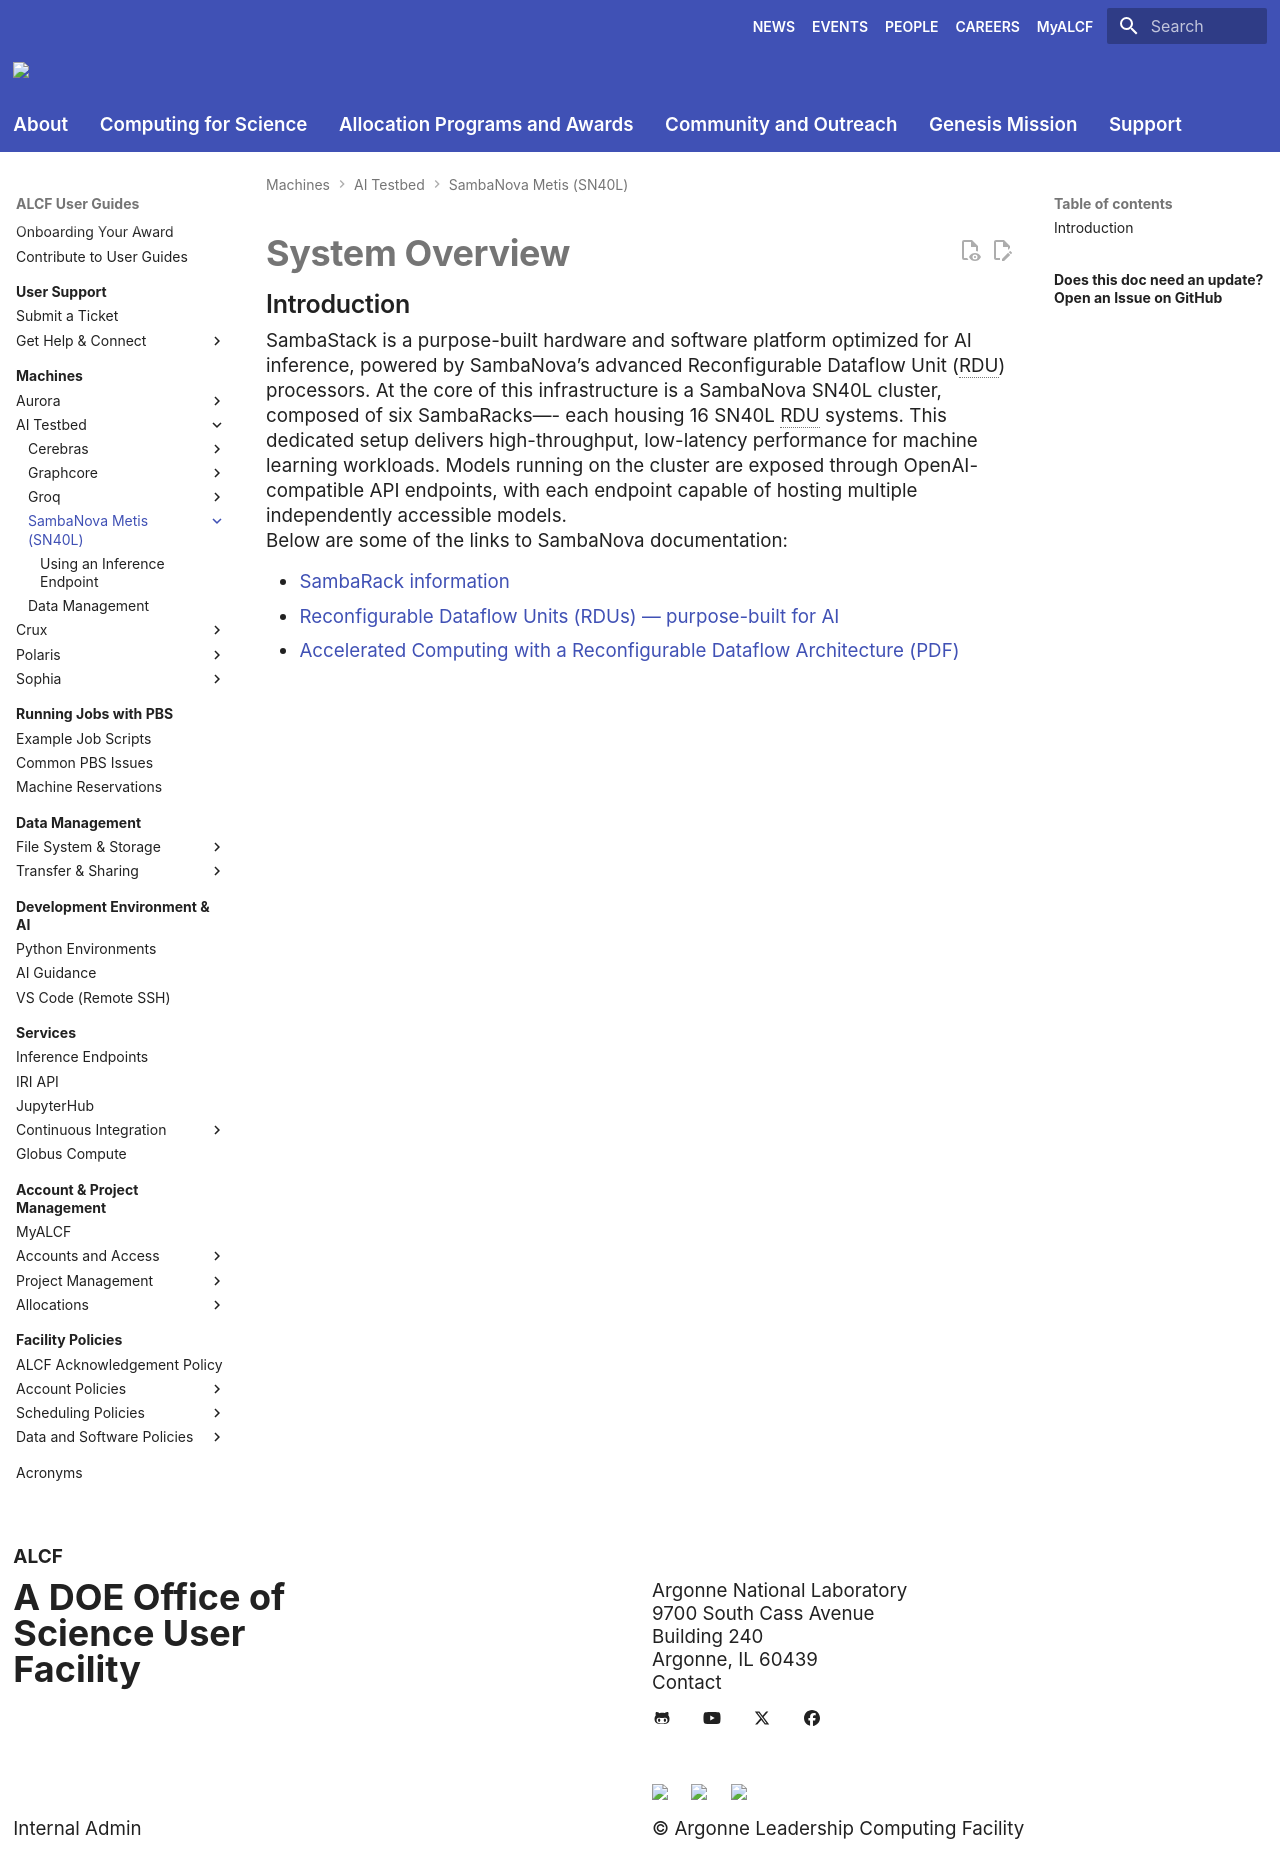

repository: argonne-lcf/user-guides · page: ai-testbed/sn40l_inference/index.html · generator: mkdocs

# System Overview

## Introduction

SambaStack is a purpose-built hardware and software platform optimized for AI inference, powered by SambaNova’s advanced Reconfigurable Dataflow Unit (RDU) processors. At the core of this infrastructure is a SambaNova SN40L cluster, composed of six SambaRacks—- each housing 16 SN40L RDU systems. This dedicated setup delivers high-throughput, low-latency performance for machine learning workloads. Models running on the cluster are exposed through OpenAI-compatible API endpoints, with each endpoint capable of hosting multiple independently accessible models.


Below are some of the links to SambaNova documentation:

- [SambaRack information](https://sambanova.ai/products/sambarack)
- [Reconfigurable Dataflow Units (RDUs) — purpose-built for AI](https://sambanova.ai/products/sn40l-rdu-ai-chip)
- [Accelerated Computing with a Reconfigurable Dataflow Architecture (PDF)](https://sambanova.ai/hubfs/23945802/SambaNova_Accelerated-Computing-with-a-Reconfigurable-Dataflow-Architecture_Whitepaper_English-1.pdf)
